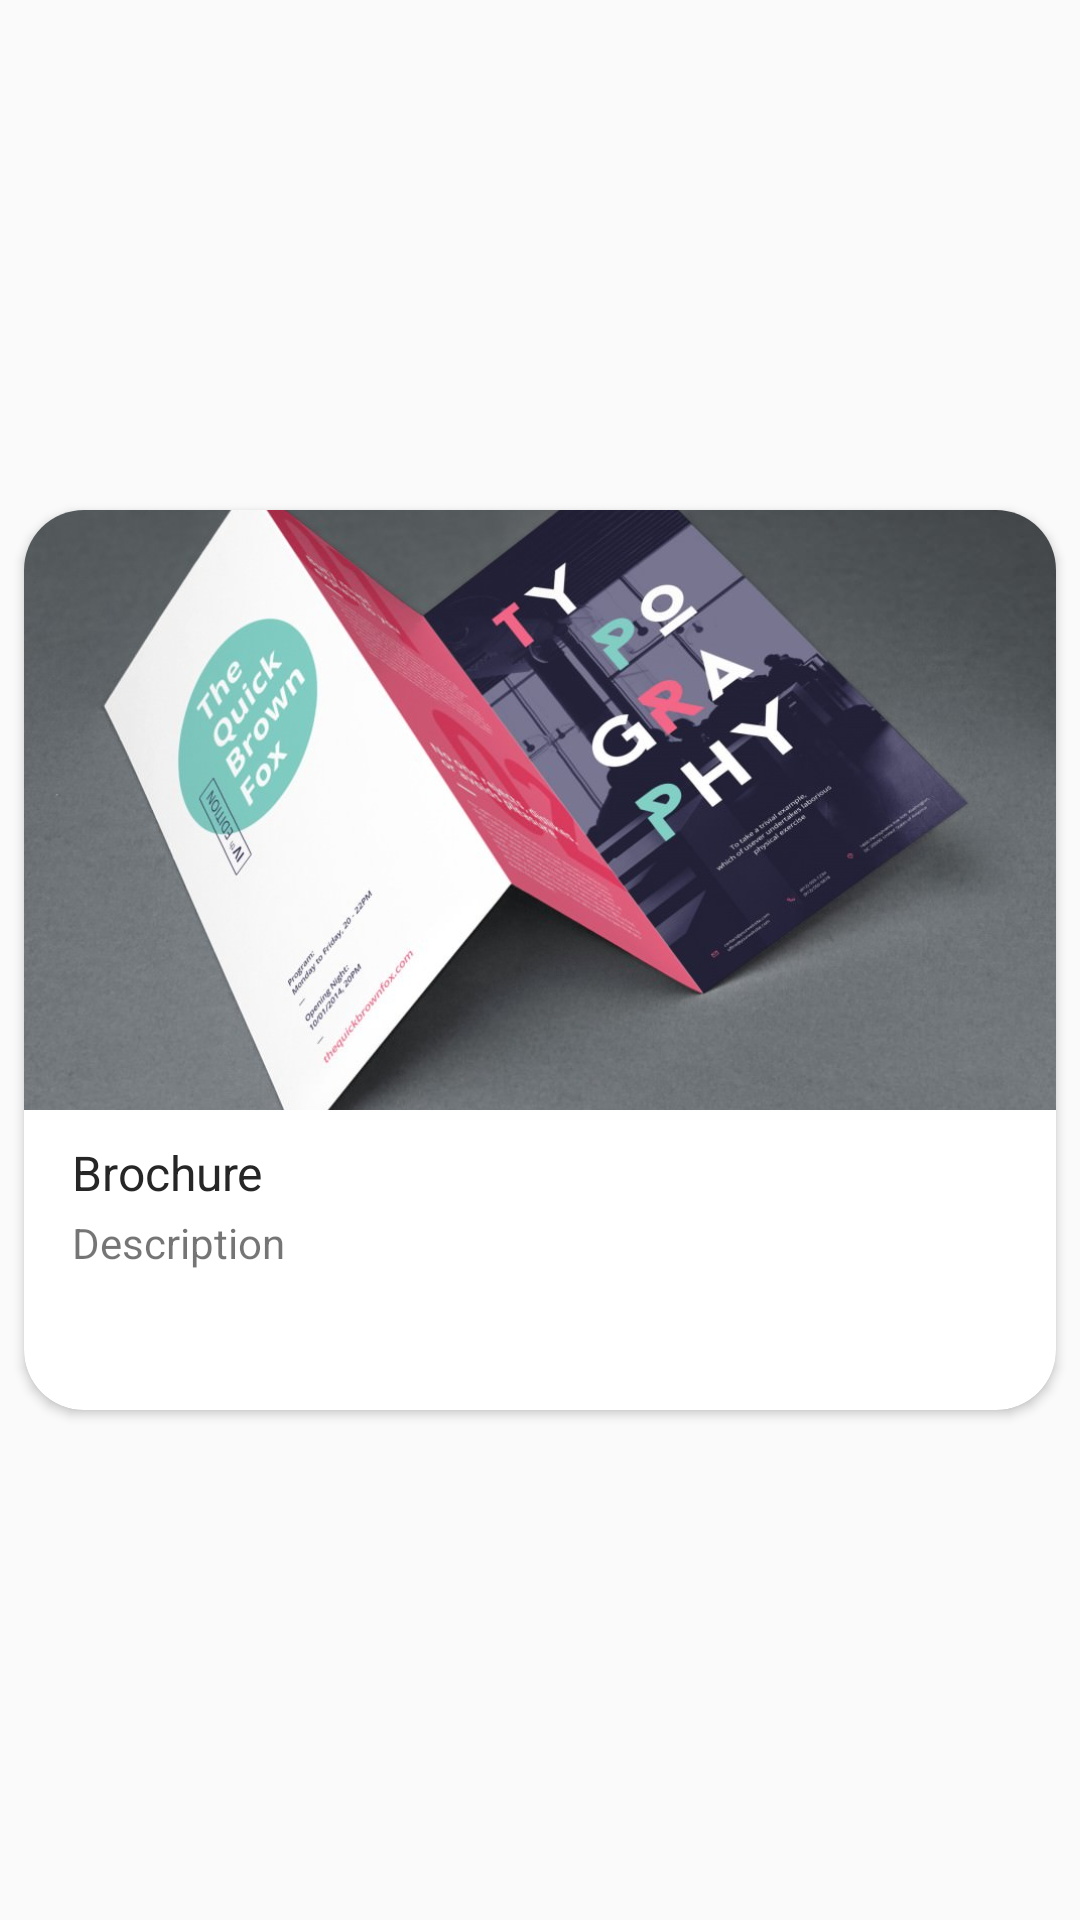

Layout XML and referenced resources for this Android screen:
<!-- AndroidManifest.xml: application theme AppTheme.NoActionBar -->
<!-- res/layout/item.xml -->
<?xml version="1.0" encoding="utf-8"?>
<LinearLayout xmlns:android="http://schemas.android.com/apk/res/android"
    xmlns:app="http://schemas.android.com/apk/res-auto"
    android:orientation="vertical"
    android:layout_width="match_parent"
    android:layout_height="match_parent"
    android:gravity="center_vertical">

    <android.support.v7.widget.CardView
        android:layout_width="match_parent"
        android:layout_height="wrap_content"
        app:cardCornerRadius="20dp"
        android:layout_margin="8dp">

        <RelativeLayout
            android:layout_width="match_parent"
            android:layout_height="300dp">

            <ImageView
                android:id="@+id/image"
                android:src="@drawable/brochure"
                android:scaleType="centerCrop"
                android:layout_width="match_parent"
                android:layout_height="200dp" />

            <TextView
                android:id="@+id/title"
                android:textColor="#262626"
                android:layout_below="@id/image"
                android:layout_marginTop="10dp"
                android:layout_marginLeft="16dp"
                android:text="Brochure"
                android:textSize="16sp"
                android:layout_width="wrap_content"
                android:layout_height="wrap_content" />

            <TextView
                android:id="@+id/desc"
                android:layout_below="@id/title"
                android:layout_marginTop="3dp"
                android:layout_marginLeft="16dp"
                android:layout_marginRight="16dp"
                android:maxLines="3"
                android:drawablePadding="10dp"
                android:ellipsize="end"
                android:text="Description"
                android:layout_width="wrap_content"
                android:layout_height="wrap_content" />

        </RelativeLayout>


    </android.support.v7.widget.CardView>

</LinearLayout>
<!-- resources referenced by this layout -->
<resources>
  <!-- drawable brochure: png bitmap (drawable-hdpi, 418253 bytes) -->
  <style name="AppTheme.NoActionBar">
          <item name="android:windowDrawsSystemBarBackgrounds">true</item>
          <item name="android:statusBarColor">@android:color/transparent</item>
          <item name="android:windowTranslucentStatus">true</item>
          <item name="windowActionBar">false</item>
          <item name="windowNoTitle">true</item>
      </style>
</resources>
